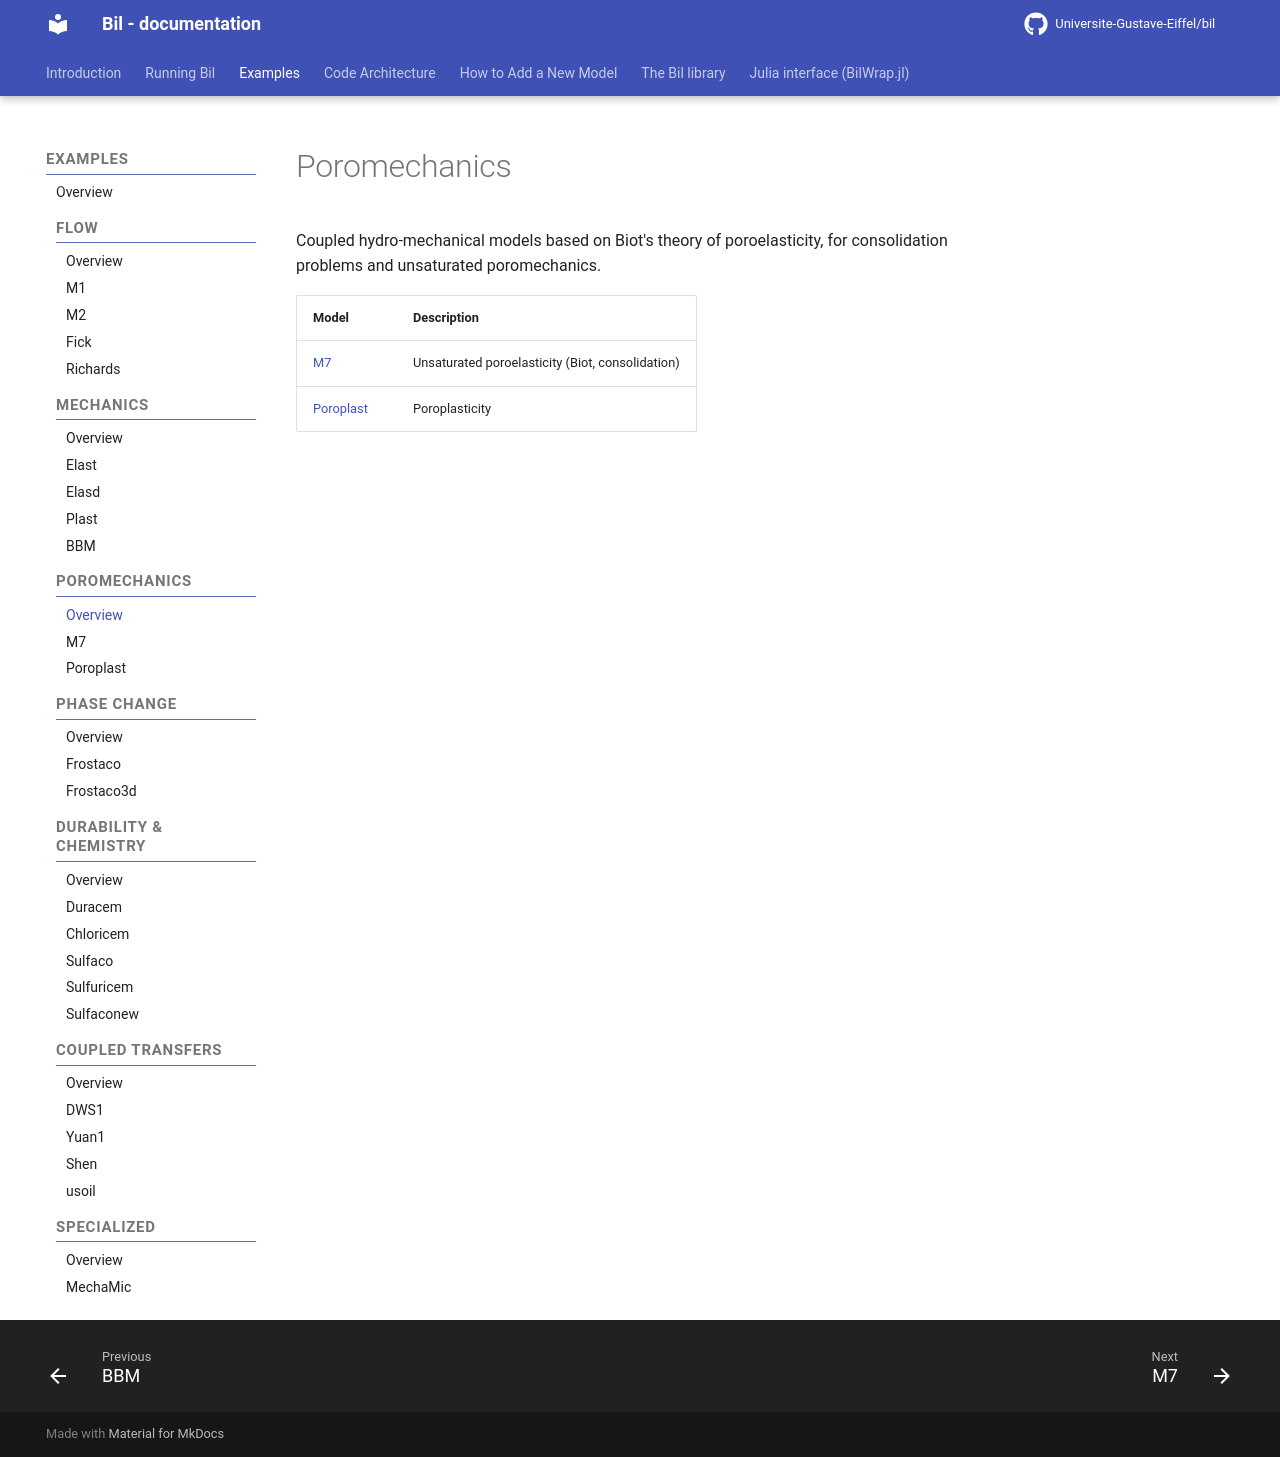

repository: Universite-Gustave-Eiffel/bil · page: Poromechanics/poromechanics_examples/index.html · generator: mkdocs

# Poromechanics

Coupled hydro-mechanical models based on Biot's theory of poroelasticity, for consolidation problems and unsaturated poromechanics.

| Model | Description |
|-------|-------------|
| [M7](M7_model.md) | Unsaturated poromechanics (Biot, 1D consolidation) |
| [M7-1](M7-1_model.md) | Unsaturated poromechanics (extended formulation) |
